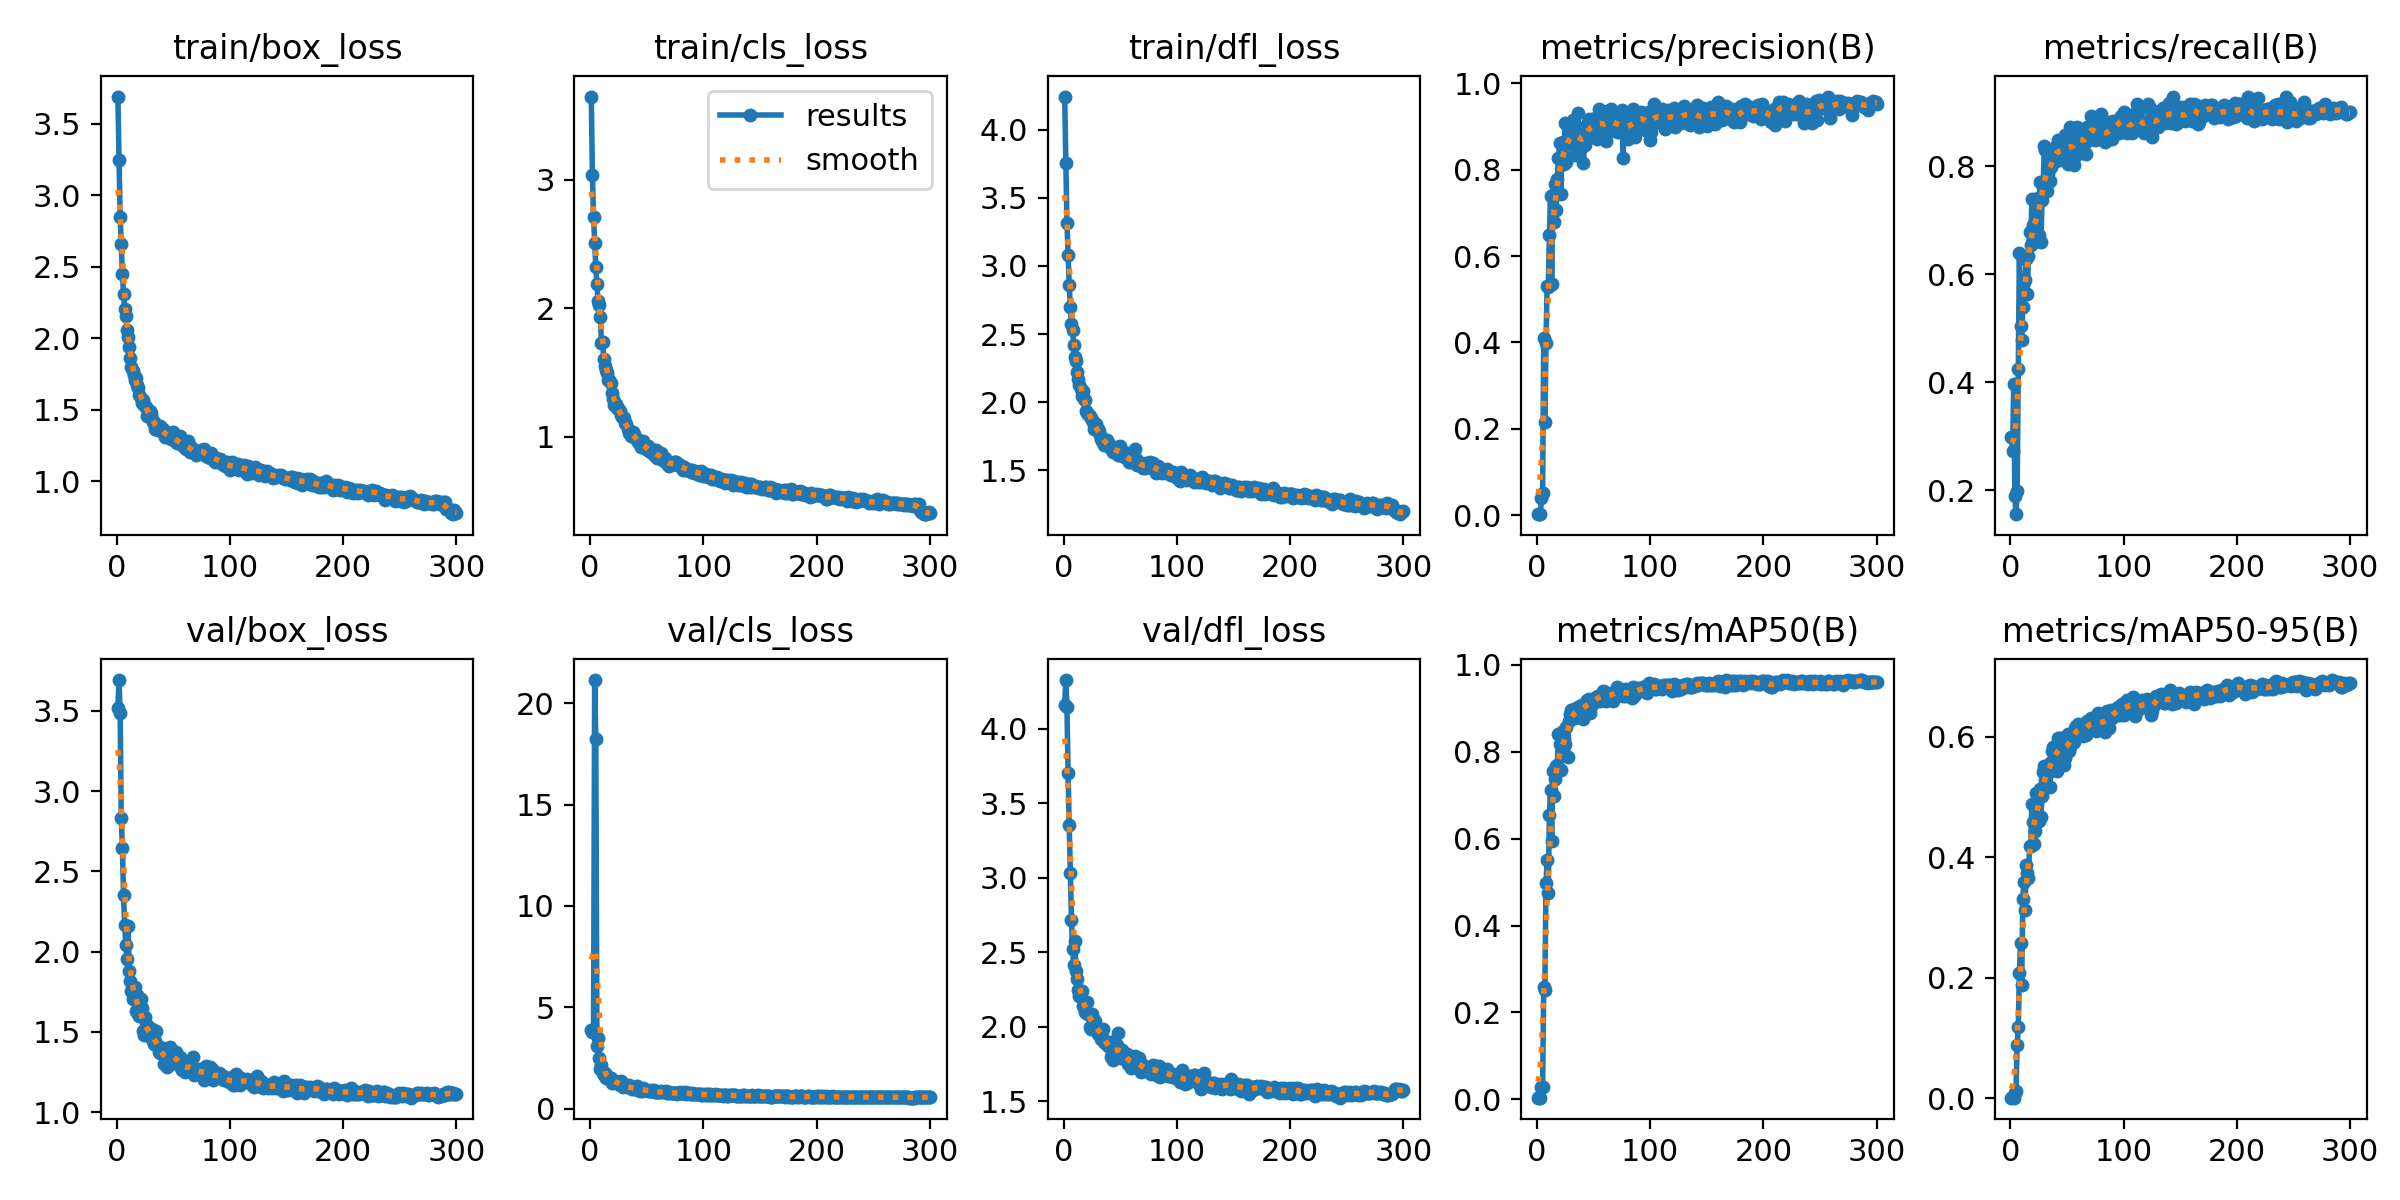

Source data for this figure (header and first rows):
epoch, train/box_loss, train/cls_loss, train/dfl_loss, metrics/precision(B), metrics/recall(B), metrics/mAP50(B), metrics/mAP50-95(B), val/box_loss, val/cls_loss, val/dfl_loss, lr/pg0, lr/pg1, lr/pg2
1, 3.692, 3.647, 4.243, 0.00292, 0.2995, 0.00376, 0.00126, 3.516, 3.896, 4.161, 0.00054, 0.00054, 0.00054
2, 3.248, 3.038, 3.757, 0.00283, 0.2736, 0.00592, 0.00158, 3.691, 3.789, 4.327, 0.001096, 0.001096, 0.001096
3, 2.847, 2.708, 3.318, 0.00379, 0.3962, 0.00405, 0.0011, 3.488, 3.807, 4.149, 0.001649, 0.001649, 0.001649
4, 2.657, 2.504, 3.083, 0.04023, 0.1887, 0.02903, 0.00893, 2.83, 21.14, 3.705, 0.00198, 0.00198, 0.00198
5, 2.453, 2.32, 2.859, 0.05116, 0.1557, 0.02866, 0.01169, 2.646, 18.22, 3.35, 0.00198, 0.00198, 0.00198
6, 2.308, 2.187, 2.701, 0.4103, 0.1981, 0.2587, 0.089, 2.353, 3.089, 3.032, 0.001974, 0.001974, 0.001974
7, 2.202, 2.055, 2.572, 0.2167, 0.4245, 0.2521, 0.1186, 2.166, 3.471, 2.718, 0.001967, 0.001967, 0.001967
8, 2.159, 2.023, 2.528, 0.3997, 0.6391, 0.4981, 0.2076, 2.039, 2.494, 2.522, 0.00196, 0.00196, 0.00196
9, 2.058, 1.928, 2.42, 0.5311, 0.5047, 0.5511, 0.2579, 1.955, 1.932, 2.413, 0.001954, 0.001954, 0.001954
10, 2.006, 1.732, 2.329, 0.5286, 0.4786, 0.4752, 0.1875, 2.16, 2.139, 2.575, 0.001947, 0.001947, 0.001947
11, 1.94, 1.738, 2.299, 0.6482, 0.5401, 0.6538, 0.3307, 1.881, 1.75, 2.373, 0.001941, 0.001941, 0.001941
12, 1.861, 1.608, 2.224, 0.7389, 0.5874, 0.7133, 0.359, 1.816, 1.651, 2.321, 0.001934, 0.001934, 0.001934
13, 1.802, 1.551, 2.166, 0.5353, 0.5896, 0.5949, 0.3117, 1.757, 1.758, 2.245, 0.001927, 0.001927, 0.001927
14, 1.771, 1.521, 2.128, 0.7413, 0.6284, 0.755, 0.3878, 1.706, 1.514, 2.209, 0.001921, 0.001921, 0.001921
15, 1.74, 1.492, 2.097, 0.6787, 0.5629, 0.6973, 0.3734, 1.771, 1.595, 2.236, 0.001914, 0.001914, 0.001914
16, 1.705, 1.438, 2.046, 0.7666, 0.6344, 0.7387, 0.3665, 1.778, 1.546, 2.237, 0.001908, 0.001908, 0.001908
17, 1.724, 1.444, 2.084, 0.7059, 0.6793, 0.7665, 0.4186, 1.631, 1.529, 2.141, 0.001901, 0.001901, 0.001901
18, 1.671, 1.416, 2.026, 0.7782, 0.6537, 0.7689, 0.4193, 1.732, 1.49, 2.15, 0.001894, 0.001894, 0.001894
19, 1.655, 1.337, 2.015, 0.826, 0.7391, 0.8417, 0.4878, 1.61, 1.285, 2.095, 0.001888, 0.001888, 0.001888
20, 1.605, 1.293, 1.937, 0.8607, 0.691, 0.8192, 0.4589, 1.596, 1.372, 2.094, 0.001881, 0.001881, 0.001881
21, 1.582, 1.248, 1.917, 0.7444, 0.6595, 0.7576, 0.4224, 1.703, 1.36, 2.163, 0.001875, 0.001875, 0.001875
22, 1.549, 1.248, 1.915, 0.8246, 0.6769, 0.7971, 0.4436, 1.651, 1.344, 2.087, 0.001868, 0.001868, 0.001868
23, 1.566, 1.255, 1.901, 0.8645, 0.7146, 0.8484, 0.506, 1.506, 1.271, 2, 0.001861, 0.001861, 0.001861
24, 1.532, 1.222, 1.885, 0.8126, 0.7406, 0.8325, 0.5052, 1.48, 1.245, 1.984, 0.001855, 0.001855, 0.001855
25, 1.527, 1.22, 1.867, 0.9076, 0.6721, 0.8171, 0.4602, 1.594, 1.301, 2.081, 0.001848, 0.001848, 0.001848
26, 1.519, 1.198, 1.853, 0.818, 0.7712, 0.8572, 0.5131, 1.479, 1.144, 2.008, 0.001842, 0.001842, 0.001842
27, 1.454, 1.167, 1.806, 0.875, 0.6602, 0.7873, 0.4663, 1.545, 1.375, 2.044, 0.001835, 0.001835, 0.001835
28, 1.485, 1.157, 1.816, 0.8698, 0.7382, 0.8716, 0.5014, 1.514, 1.168, 2.041, 0.001828, 0.001828, 0.001828
29, 1.489, 1.153, 1.839, 0.8852, 0.7639, 0.8875, 0.5408, 1.504, 1.09, 1.996, 0.001822, 0.001822, 0.001822
30, 1.474, 1.142, 1.804, 0.8593, 0.8373, 0.8963, 0.5508, 1.468, 1.153, 1.952, 0.001815, 0.001815, 0.001815
31, 1.437, 1.108, 1.785, 0.875, 0.8302, 0.8973, 0.5289, 1.517, 1.091, 1.977, 0.001809, 0.001809, 0.001809
32, 1.411, 1.101, 1.759, 0.9155, 0.7547, 0.8771, 0.5387, 1.446, 1.142, 1.979, 0.001802, 0.001802, 0.001802
33, 1.415, 1.061, 1.733, 0.8904, 0.7852, 0.8981, 0.5527, 1.421, 1.048, 1.914, 0.001795, 0.001795, 0.001795
34, 1.368, 1.028, 1.717, 0.8331, 0.7995, 0.8783, 0.5473, 1.445, 1.142, 1.931, 0.001789, 0.001789, 0.001789
35, 1.367, 1.038, 1.717, 0.8608, 0.7733, 0.8818, 0.517, 1.508, 1.061, 1.985, 0.001782, 0.001782, 0.001782
36, 1.357, 1.003, 1.685, 0.9313, 0.7996, 0.9033, 0.5578, 1.413, 1.007, 1.899, 0.001776, 0.001776, 0.001776
37, 1.361, 1.018, 1.712, 0.8658, 0.8213, 0.9036, 0.5771, 1.374, 0.9717, 1.887, 0.001769, 0.001769, 0.001769
38, 1.386, 1.036, 1.726, 0.8815, 0.807, 0.9067, 0.5832, 1.365, 1.005, 1.886, 0.001762, 0.001762, 0.001762
39, 1.366, 1.022, 1.701, 0.8815, 0.8246, 0.8922, 0.5628, 1.371, 0.9785, 1.869, 0.001756, 0.001756, 0.001756
40, 1.359, 0.9916, 1.677, 0.8518, 0.8373, 0.9076, 0.5671, 1.387, 1.011, 1.891, 0.001749, 0.001749, 0.001749
41, 1.365, 0.9822, 1.683, 0.8141, 0.8113, 0.8755, 0.5431, 1.401, 1.1, 1.899, 0.001743, 0.001743, 0.001743
42, 1.335, 0.959, 1.656, 0.8572, 0.8491, 0.8992, 0.5973, 1.302, 0.9193, 1.796, 0.001736, 0.001736, 0.001736
43, 1.306, 0.959, 1.674, 0.8883, 0.8444, 0.9129, 0.579, 1.334, 0.9235, 1.81, 0.001729, 0.001729, 0.001729
44, 1.306, 0.946, 1.631, 0.9061, 0.8113, 0.9193, 0.5988, 1.284, 0.8881, 1.775, 0.001723, 0.001723, 0.001723
45, 1.32, 0.9214, 1.643, 0.9035, 0.8166, 0.9136, 0.5907, 1.372, 0.9172, 1.834, 0.001716, 0.001716, 0.001716
46, 1.333, 0.9421, 1.648, 0.9163, 0.8326, 0.9226, 0.598, 1.322, 0.8798, 1.806, 0.00171, 0.00171, 0.00171
47, 1.327, 0.9645, 1.67, 0.8889, 0.8115, 0.8892, 0.5538, 1.404, 0.9991, 1.875, 0.001703, 0.001703, 0.001703
48, 1.294, 0.9169, 1.615, 0.8748, 0.8571, 0.9046, 0.5651, 1.39, 0.9348, 1.954, 0.001696, 0.001696, 0.001696
49, 1.303, 0.9004, 1.633, 0.9057, 0.8381, 0.9171, 0.5828, 1.341, 0.9074, 1.834, 0.00169, 0.00169, 0.00169
50, 1.342, 0.9283, 1.677, 0.899, 0.8398, 0.9199, 0.5873, 1.309, 0.9068, 1.817, 0.001683, 0.001683, 0.001683
51, 1.307, 0.9267, 1.647, 0.9192, 0.8051, 0.9147, 0.6053, 1.32, 0.8814, 1.79, 0.001677, 0.001677, 0.001677
52, 1.275, 0.8884, 1.603, 0.9126, 0.837, 0.9264, 0.5772, 1.373, 0.8706, 1.843, 0.00167, 0.00167, 0.00167
53, 1.264, 0.8879, 1.615, 0.8713, 0.8726, 0.9256, 0.5835, 1.344, 0.8834, 1.802, 0.001663, 0.001663, 0.001663
54, 1.278, 0.8874, 1.609, 0.8998, 0.8561, 0.9278, 0.6048, 1.299, 0.9302, 1.814, 0.001657, 0.001657, 0.001657
55, 1.272, 0.8717, 1.593, 0.9405, 0.8066, 0.9286, 0.597, 1.315, 0.8866, 1.806, 0.00165, 0.00165, 0.00165
56, 1.314, 0.896, 1.628, 0.9108, 0.8019, 0.9168, 0.5905, 1.343, 0.9, 1.817, 0.001644, 0.001644, 0.001644
57, 1.258, 0.8503, 1.582, 0.891, 0.8184, 0.9204, 0.6142, 1.278, 0.8403, 1.747, 0.001637, 0.001637, 0.001637
58, 1.252, 0.8981, 1.561, 0.9185, 0.8679, 0.94, 0.6184, 1.26, 0.8127, 1.768, 0.00163, 0.00163, 0.00163
59, 1.235, 0.832, 1.557, 0.9055, 0.8726, 0.9369, 0.6087, 1.279, 0.8017, 1.768, 0.001624, 0.001624, 0.001624
60, 1.243, 0.8532, 1.571, 0.9017, 0.8652, 0.9368, 0.6216, 1.25, 0.8196, 1.723, 0.001617, 0.001617, 0.001617
... 240 more rows
